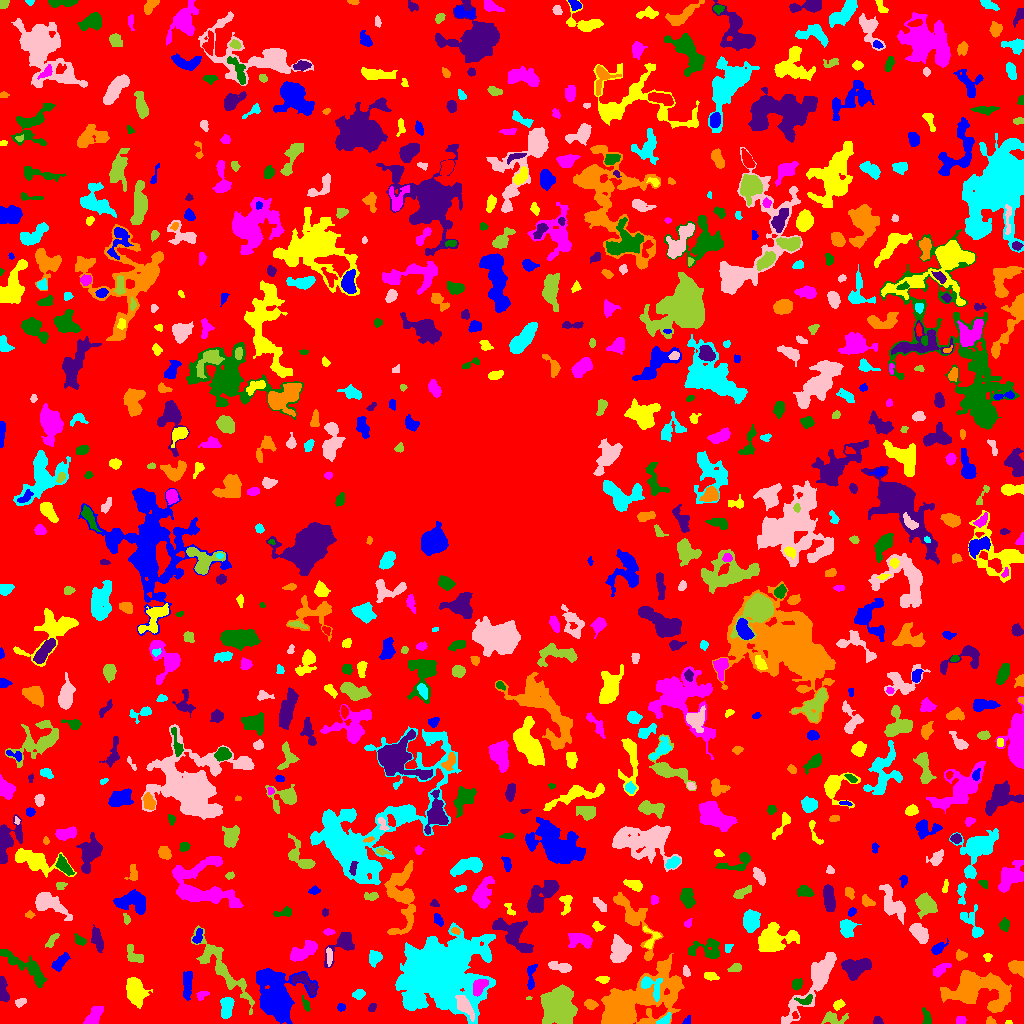

The table this chart was drawn from, first rows:
ID, X, Y, A, B, theta, total_flux, mu_max, mu_median, mu_mean, R_fwhm, R_e, R10, R90, x_start, x_end, y_start, y_end, area, greylevel
0, 499.2, 528.9, 304.7, 300.3, -0.2925, 1128958, 10.0, 1.0, 1.572, 86.3, 218.9, 81.15, 360.6, 0, 1023, 0, 1023, 718187, 1.572
1, 687.1, 2.941, 2.705, 1.58, 0.9441, 101.0, 3.0, 2.0, 1.804, 3.432, 2.523, 0.9772, 3.7, 682, 690, 0, 8, 56, 5.804
2, 1008, 1.107, 1.476, 1.028, -0.06086, 56.0, 5.0, 2.0, 2.0, 1.784, 1.493, 0.5642, 2.394, 1005, 1012, 0, 3, 28, 6.0
3, 961.2, 3.443, 2.143, 1.982, 0.2926, 183.0, 5.0, 2.0, 2.316, 3.338, 2.706, 0.9772, 4.107, 956, 966, 0, 7, 79, 6.316
4, 926.5, 5.9, 4.521, 2.028, -1.329, 239.0, 4.0, 2.0, 2.025, 5.14, 3.568, 1.382, 5.441, 922, 931, 0, 16, 118, 6.025
5, 877.3, 2.202, 2.25, 1.936, -0.3261, 94.0, 3.0, 1.0, 1.324, 2.985, 2.459, 0.9772, 3.909, 873, 883, 0, 7, 71, 5.324
6, 991, 1.805, 2.051, 1.607, -0.3919, 133.0, 6.0, 2.0, 2.111, 2.821, 2.111, 0.7979, 3.385, 986, 996, 0, 7, 63, 6.111
7, 664.3, 3.166, 4.082, 1.91, 0.6344, 271.0, 6.0, 2.0, 2.581, 3.989, 3.141, 1.128, 4.918, 656, 671, 0, 11, 105, 8.581
8, 465.1, 16.8, 6.44, 2.685, -0.9632, 911.0, 8.0, 3.0, 3.362, 5.585, 4.853, 1.871, 8.098, 455, 474, 2, 28, 271, 11.36
9, 833, 5.079, 6.056, 2.862, -0.01996, 580.0, 7.0, 3.0, 2.788, 4.184, 4.406, 1.596, 7.024, 821, 848, 0, 12, 208, 5.788
10, 795.3, 7.455, 1.606, 1.201, -1.287, 66.0, 5.0, 1.0, 1.535, 1.693, 1.596, 0.5642, 2.877, 792, 798, 5, 12, 43, 8.535
11, 340.9, 16.11, 1.972, 1.632, 0.1676, 90.0, 3.0, 1.0, 1.452, 2.985, 2.326, 0.7979, 3.656, 337, 345, 12, 20, 62, 5.452
12, 838.2, 18.69, 2.787, 2.031, 0.6504, 393.0, 8.0, 4.0, 4.094, 4.068, 2.985, 1.128, 4.754, 833, 845, 13, 24, 96, 8.094
13, 94.15, 7.468, 6.074, 2.545, 1.01, 936.0, 11.0, 4.0, 3.868, 4.82, 4.478, 1.693, 7.092, 83, 103, 0, 17, 242, 7.868
14, 305.8, 18.88, 3.716, 1.522, -1.192, 180.0, 4.0, 2.0, 2.169, 4.334, 2.932, 1.128, 4.406, 302, 310, 12, 28, 83, 6.169
15, 372.1, 16.33, 2.334, 1.42, 0.458, 73.0, 3.0, 1.0, 1.106, 2.459, 2.185, 0.7979, 3.568, 368, 376, 12, 20, 66, 5.106
16, 590.5, 19.27, 3.036, 2.182, -0.2297, 301.0, 5.0, 3.0, 2.617, 4.37, 3.29, 1.382, 5.078, 584, 598, 14, 24, 115, 6.617
17, 226.7, 17.48, 5.167, 2.781, 1.472, 810.0, 8.0, 3.0, 3.306, 5.836, 4.514, 1.784, 7.136, 220, 234, 5, 26, 245, 8.306
18, 20.02, 21.26, 2.845, 1.862, 0.4455, 165.0, 5.0, 2.0, 1.941, 2.877, 2.764, 0.9772, 4.37, 15, 26, 16, 25, 85, 5.941
19, 528.9, 25.23, 1.525, 0.9013, 0.3053, 31.0, 3.0, 1.0, 1.409, 1.784, 1.493, 0.5642, 2.257, 526, 532, 24, 27, 22, 6.409
20, 66.61, 26.51, 9.778, 6.015, -0.03766, 2284, 7.0, 3.0, 3.519, 9.997, 8.425, 3.241, 12.59, 42, 86, 16, 41, 649, 6.519
21, 187.3, 38.45, 7.12, 1.915, 1.547, 593.0, 5.0, 2.0, 2.411, 5.614, 4.583, 1.871, 7.247, 183, 192, 23, 52, 246, 6.411
22, 135.6, 31.59, 7.114, 4.122, -1.307, 2106, 11.0, 4.0, 4.452, 7.485, 6.628, 2.646, 10.22, 126, 152, 15, 46, 473, 7.452
23, 202.3, 28.67, 2.966, 1.841, 0.4849, 175.0, 5.0, 2.0, 1.989, 3.09, 2.706, 0.9772, 4.26, 196, 209, 23, 32, 88, 5.989
24, 805.4, 23.1, 4.255, 2.249, 0.2064, 258.0, 5.0, 2.0, 2.263, 3.827, 3.385, 1.262, 5.14, 794, 812, 19, 29, 114, 9.263
25, 304.6, 41.03, 8.151, 3.039, -0.6226, 623.0, 5.0, 3.0, 2.709, 6.257, 4.983, 1.954, 7.59, 292, 316, 28, 50, 230, 7.709
26, 978.6, 32.99, 17.33, 8.768, -0.1297, 6573, 12.0, 4.0, 4.388, 12.13, 11.74, 4.549, 18.56, 940, 1011, 11, 53, 1498, 7.388
27, 358.2, 29.27, 2.832, 1.913, 0.2893, 230.0, 6.0, 2.0, 2.11, 3.432, 2.877, 1.128, 4.618, 352, 365, 24, 34, 109, 6.11
28, 816.4, 44.25, 20.15, 4.518, 0.9641, 4019, 15.0, 3.0, 4.084, 6.817, 8.556, 3.141, 15.07, 781, 836, 0, 71, 984, 7.084
29, 558.6, 16.89, 8.487, 7.194, 1.491, 11054, 33.0, 8.0, 9.977, 7.527, 9.322, 3.385, 15.53, 540, 577, 0, 39, 1108, 12.98
30, 697.3, 32.82, 3.578, 2.044, 1.502, 268.0, 6.0, 2.0, 1.811, 3.613, 3.241, 1.262, 5.171, 692, 703, 23, 40, 148, 5.811
31, 276.7, 27.47, 11.99, 8.341, -1.259, 15940, 46.0, 7.0, 10.07, 7.464, 9.885, 3.523, 18.27, 256, 318, 0, 55, 1583, 12.07
32, 603.1, 43.73, 2.704, 2.061, 0.02277, 77.0, 2.0, 1.0, 0.8953, 4.406, 2.646, 0.9772, 4.107, 595, 609, 40, 47, 86, 4.895
33, 479.3, 36.94, 4.745, 2.558, 0.9427, 566.0, 6.0, 3.0, 2.83, 6.077, 4.442, 1.784, 6.699, 473, 488, 27, 44, 200, 12.83
34, 796.4, 39.19, 2.504, 2.17, 0.5598, 261.0, 6.0, 2.0, 2.394, 3.909, 2.932, 1.128, 4.652, 792, 802, 33, 45, 109, 6.394
35, 3.033, 33.42, 7.166, 2.05, -1.413, 717.0, 10.0, 3.0, 3.754, 4.583, 4.146, 1.596, 6.652, 0, 9, 22, 47, 191, 6.754
36, 627.4, 18.62, 19.76, 8.039, 0.5026, 25515, 74.0, 5.0, 10.01, 7.674, 9.474, 3.432, 21.43, 601, 684, 0, 70, 2548, 13.01
37, 650.7, 38.28, 7.213, 4.435, -0.816, 720.0, 8.0, 2.0, 2.707, 4.068, 4.853, 1.693, 7.899, 641, 662, 22, 47, 266, 11.71
38, 686.2, 51.96, 2.809, 1.627, -1.296, 93.0, 3.0, 1.0, 1.274, 3.141, 2.585, 0.9772, 3.949, 683, 690, 47, 58, 73, 5.274
39, 220.6, 56.97, 23.69, 4.91, -0.8893, 1994, 7.0, 2.0, 2.23, 6.206, 9.424, 3.568, 14.77, 191, 254, 9, 98, 894, 6.23
40, 908.5, 63.74, 7.712, 3.219, -1.139, 1516, 10.0, 3.0, 3.917, 6.358, 5.557, 2.185, 9.424, 901, 922, 48, 78, 387, 6.917
41, 530.9, 46.28, 7.861, 2.138, 1.491, 280.0, 4.0, 2.0, 1.697, 5.14, 3.949, 1.493, 6.383, 527, 537, 34, 59, 165, 5.697
42, 710.8, 47.3, 3.582, 1.598, -0.1412, 142.0, 4.0, 1.0, 1.315, 3.785, 2.985, 1.128, 4.687, 704, 719, 43, 51, 108, 5.315
43, 939.8, 53.71, 4.714, 2.186, 0.5656, 273.0, 4.0, 1.0, 1.685, 4.853, 3.785, 1.382, 6.333, 933, 951, 46, 60, 162, 5.685
44, 26.34, 55.98, 16.06, 3.747, -0.6124, 1699, 8.0, 3.0, 3.117, 8.176, 7.291, 2.877, 11.48, 0, 46, 36, 74, 545, 6.117
45, 854.8, 55.82, 6.936, 4.602, 0.2214, 1850, 9.0, 4.0, 4.167, 7.858, 6.531, 2.646, 10.11, 841, 871, 43, 65, 444, 7.167
46, 1018, 56, 4.479, 2.999, -0.5981, 588.0, 9.0, 3.0, 2.911, 3.656, 4.068, 1.493, 6.531, 1008, 1023, 46, 63, 202, 6.911
47, 374.7, 65.92, 3.399, 2.859, 1.182, 771.0, 10.0, 4.0, 4.535, 5.015, 3.909, 1.596, 6.18, 369, 382, 56, 73, 170, 7.535
48, 560.3, 56.59, 5.624, 1.901, -0.1756, 473.0, 7.0, 2.0, 2.426, 4.222, 3.827, 1.493, 6.077, 548, 571, 51, 62, 195, 6.426
49, 735.3, 55.58, 3.431, 1.917, 0.2621, 331.0, 7.0, 3.0, 3.277, 3.785, 3.192, 1.262, 4.918, 727, 741, 52, 60, 101, 6.277
50, 587.4, 59.38, 4.08, 2.178, -0.1402, 437.0, 7.0, 3.0, 3.144, 4.107, 3.613, 1.382, 5.726, 580, 597, 55, 65, 139, 6.144
51, 59.98, 60.91, 5.653, 2.36, 0.8545, 537.0, 6.0, 3.0, 2.812, 5.528, 4.222, 1.596, 6.747, 51, 70, 52, 71, 191, 5.812
52, 987.5, 66.85, 1.867, 1.734, -3.0474663054152364e-11, 68.0, 3.0, 1.0, 1.097, 2.523, 2.111, 0.7979, 3.432, 983, 992, 62, 70, 62, 5.097
53, 305.2, 73.5, 8.06, 3.215, 0.5212, 1285, 13.0, 3.0, 3.55, 3.742, 5.293, 1.871, 8.903, 290, 317, 62, 83, 362, 7.55
54, 706.5, 74.37, 9.321, 4.987, 0.01687, 1166, 7.0, 3.0, 3.093, 6.555, 6.333, 2.523, 9.772, 688, 719, 65, 85, 377, 6.093
55, 343.2, 79.71, 8.642, 4.547, 0.816, 1330, 10.0, 3.0, 3.654, 6.257, 5.441, 2.185, 9.167, 324, 354, 56, 91, 364, 6.654
56, 960.6, 68.08, 2.738, 2.297, 0.1026, 311.0, 6.0, 3.0, 3.11, 4.442, 3.192, 1.262, 4.886, 956, 967, 63, 74, 100, 6.11
57, 727.8, 75.6, 2.453, 1.741, 1.266, 89.0, 2.0, 2.0, 1.435, 4.26, 2.646, 1.128, 3.909, 725, 733, 71, 79, 62, 6.435
58, 329.1, 67.4, 4.596, 1.4, -1.524, 194.0, 4.0, 2.0, 1.902, 4.406, 3.141, 1.382, 4.951, 326, 332, 57, 76, 102, 6.902
59, 134.1, 67.65, 5.575, 3.055, -0.762, 681.0, 7.0, 3.0, 3.439, 5.557, 4.37, 1.784, 6.817, 127, 143, 61, 79, 198, 6.439
... 748 more rows
